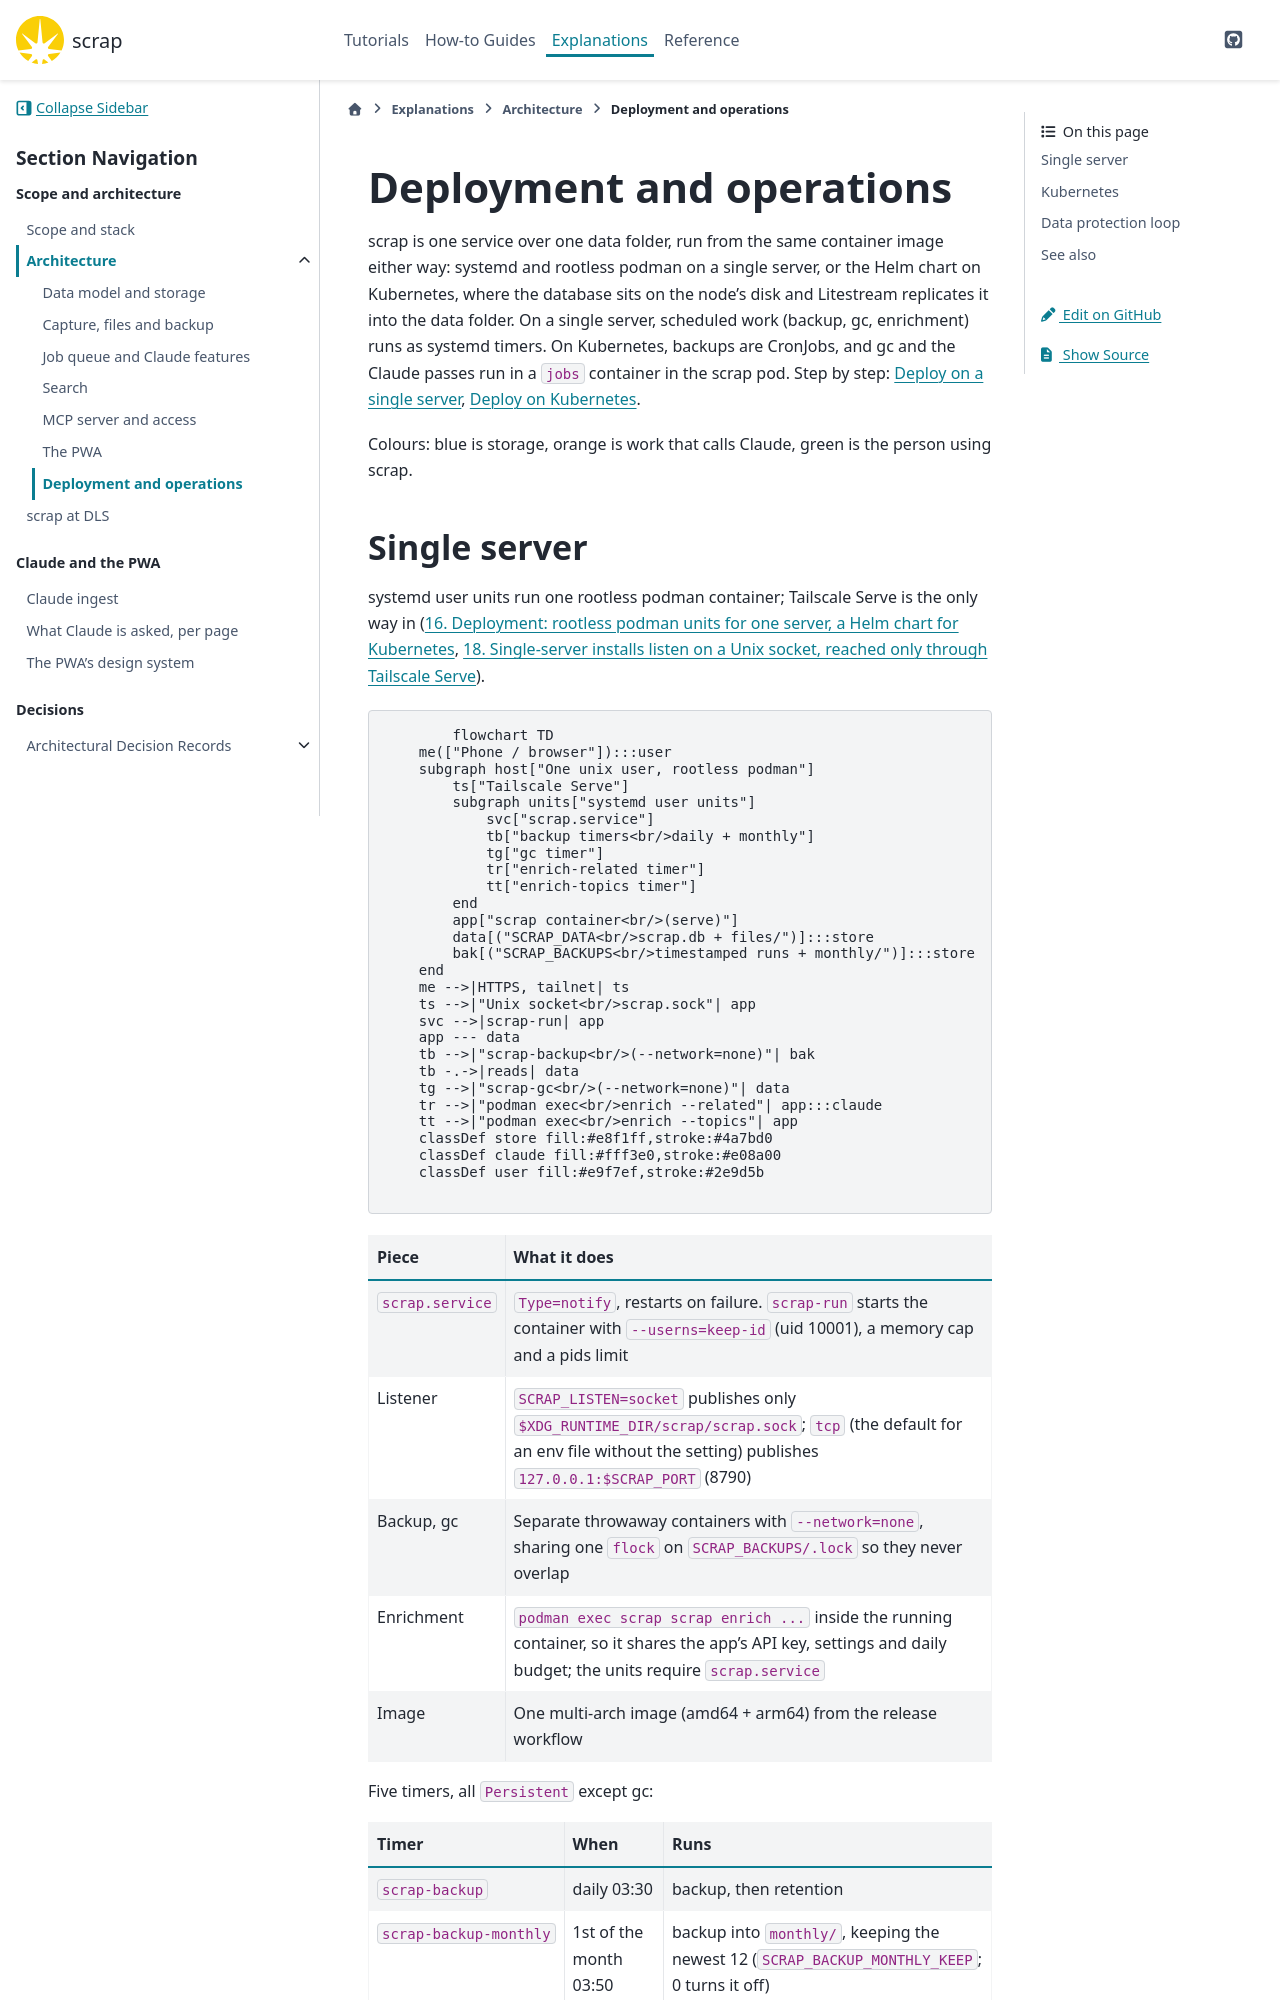

repository: gilesknap/scrap · page: main/explanations/architecture/deployment.html · generator: sphinx

# Deployment and operations

scrap is one service over one data folder, run from the same container image either way:
systemd and rootless podman on a single server, or the Helm chart on Kubernetes, where the
database sits on the node's disk and Litestream replicates it into the data folder. On a single
server, scheduled work (backup, gc, enrichment) runs as systemd timers. On Kubernetes, backups are
CronJobs, and gc and the Claude passes run in a `jobs` container in the scrap pod. Step by step:
[](../../how-to/deploy-single-server.md), [](../../how-to/deploy-kubernetes.md).

Colours: blue is storage, orange is work that calls Claude, green is the person using scrap.

## Single server

systemd user units run one rootless podman container; Tailscale Serve is the only way in
([](../decisions/0016-deployment-single-server-and-helm.md),
[](../decisions/0018-unix-socket-for-single-server-installs.md)).

```mermaid
flowchart TD
    me(["Phone / browser"]):::user
    subgraph host["One unix user, rootless podman"]
        ts["Tailscale Serve"]
        subgraph units["systemd user units"]
            svc["scrap.service"]
            tb["backup timers<br/>daily + monthly"]
            tg["gc timer"]
            tr["enrich-related timer"]
            tt["enrich-topics timer"]
        end
        app["scrap container<br/>(serve)"]
        data[("SCRAP_DATA<br/>scrap.db + files/")]:::store
        bak[("SCRAP_BACKUPS<br/>timestamped runs + monthly/")]:::store
    end
    me -->|HTTPS, tailnet| ts
    ts -->|"Unix socket<br/>scrap.sock"| app
    svc -->|scrap-run| app
    app --- data
    tb -->|"scrap-backup<br/>(--network=none)"| bak
    tb -.->|reads| data
    tg -->|"scrap-gc<br/>(--network=none)"| data
    tr -->|"podman exec<br/>enrich --related"| app:::claude
    tt -->|"podman exec<br/>enrich --topics"| app
    classDef store fill:#e8f1ff,stroke:#4a7bd0
    classDef claude fill:#fff3e0,stroke:#e08a00
    classDef user fill:#e9f7ef,stroke:#2e9d5b
```

| Piece | What it does |
| --- | --- |
| `scrap.service` | `Type=notify`, restarts on failure. `scrap-run` starts the container with `--userns=keep-id` (uid 10001), a memory cap and a pids limit |
| Listener | `SCRAP_LISTEN=socket` publishes only `$XDG_RUNTIME_DIR/scrap/scrap.sock`; `tcp` (the default for an env file without the setting) publishes `127.0.0.1:$SCRAP_PORT` (8790) |
| Backup, gc | Separate throwaway containers with `--network=none`, sharing one `flock` on `SCRAP_BACKUPS/.lock` so they never overlap |
| Enrichment | `podman exec scrap scrap enrich ...` inside the running container, so it shares the app's API key, settings and daily budget; the units require `scrap.service` |
| Image | One multi-arch image (amd64 + arm64) from the release workflow |

Five timers, all `Persistent` except gc:

| Timer | When | Runs |
| --- | --- | --- |
| `scrap-backup` | daily 03:30 | backup, then retention |
| `scrap-backup-monthly` | 1st of the month 03:50 | backup into `monthly/`, keeping the newest 12 (`SCRAP_BACKUP_MONTHLY_KEEP`; 0 turns it off) |
| `scrap-enrich-related` | daily 03:41 | `enrich --related` |
| `scrap-enrich-topics` | Sundays 04:11 | `enrich --topics` |
| `scrap-gc` | daily 04:30 | `gc` (a missed night is skipped, not run at boot) |

Each has a 15 minute random delay. `install.sh` enables a timer only if the installed image has
its command, and says so when it does not.
